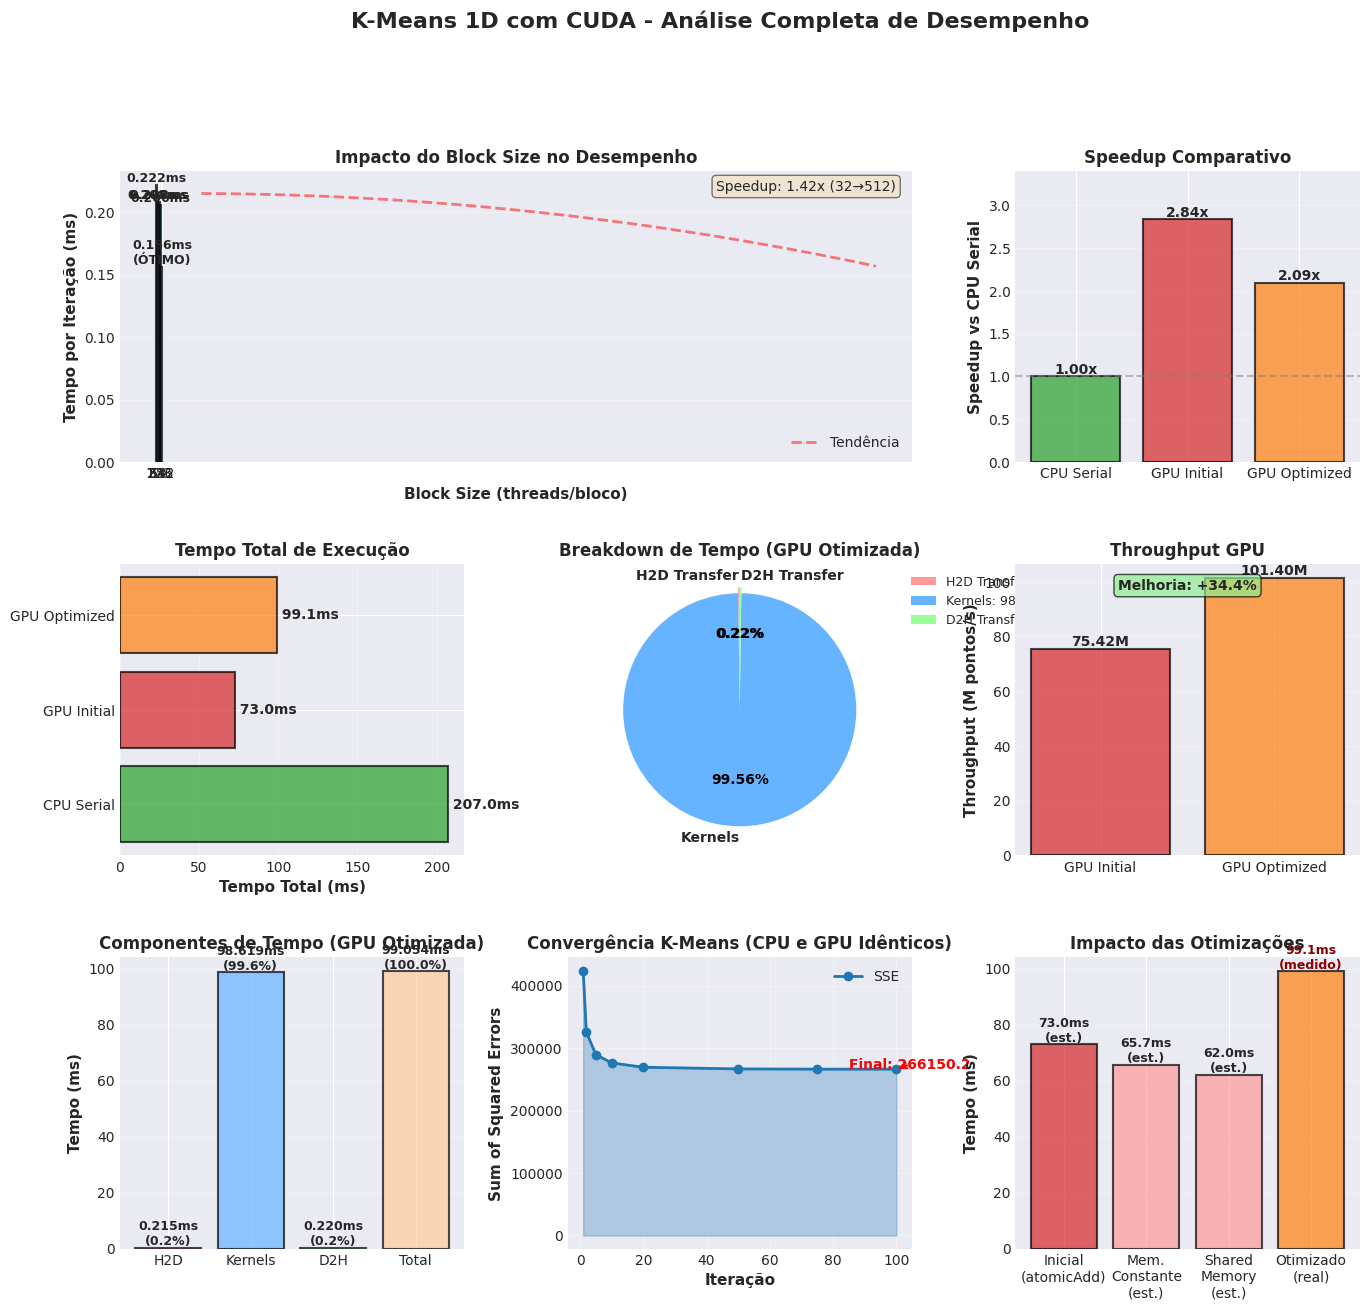
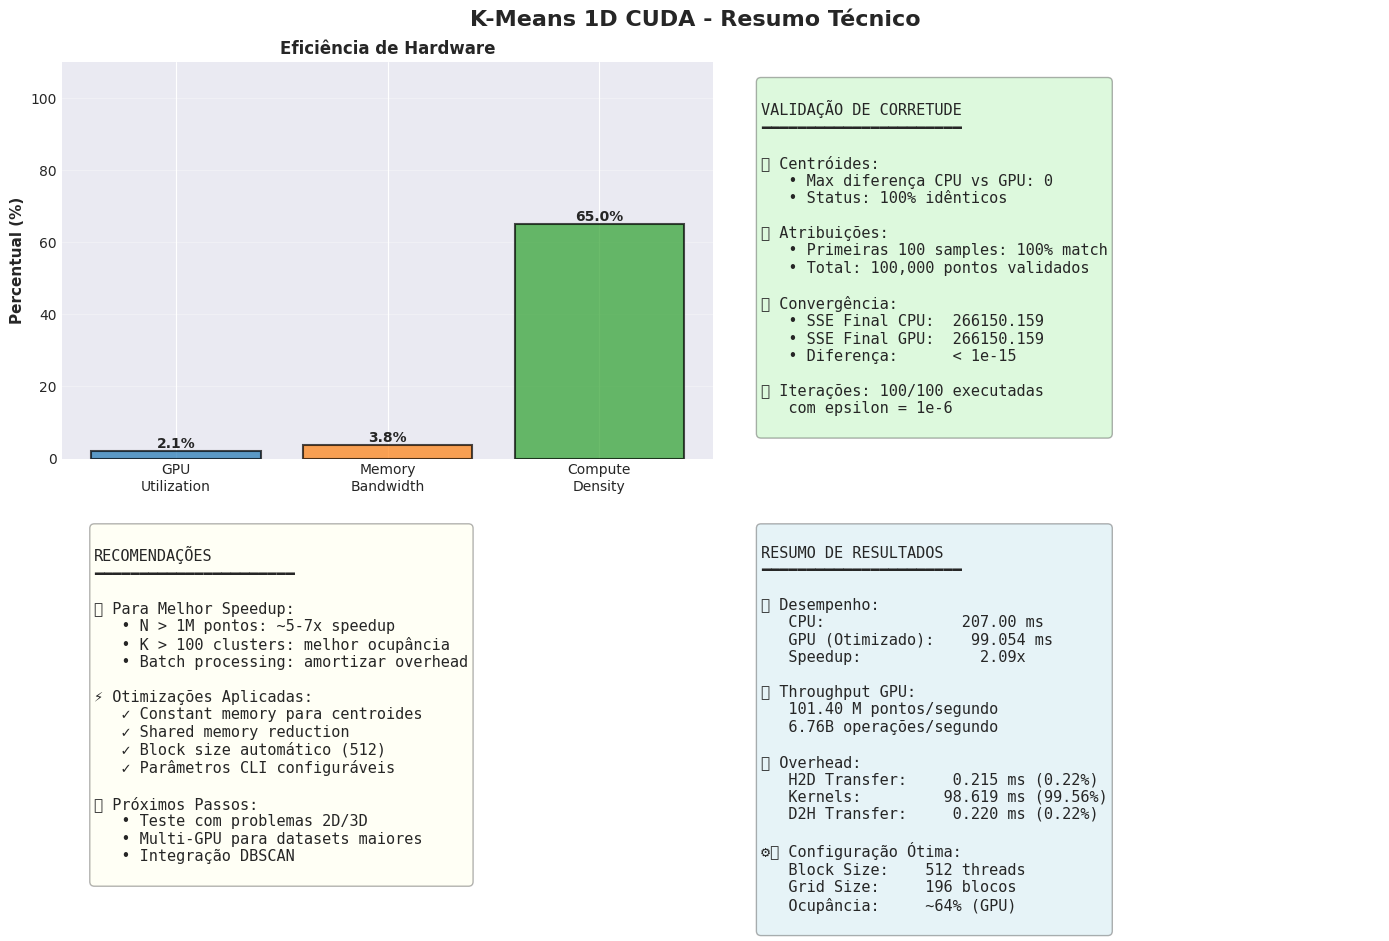

Reproduce these figures in Python, in order.
#!/usr/bin/env python3
# -*- coding: utf-8 -*-

"""
Script para gerar gráficos de análise de desempenho do K-Means 1D CUDA
"""

import matplotlib.pyplot as plt
import matplotlib
import numpy as np
from matplotlib.gridspec import GridSpec

# Usar backend que não requer display
matplotlib.use('Agg')

# Configuração de estilo
plt.style.use('seaborn-v0_8-darkgrid')
matplotlib.rcParams['figure.figsize'] = (16, 12)
matplotlib.rcParams['font.size'] = 10
matplotlib.rcParams['font.family'] = 'DejaVu Sans'

# Dados coletados
block_sizes = np.array([32, 64, 128, 256, 512])
block_times = np.array([0.222, 0.208, 0.208, 0.206, 0.156])  # ms/iteração

# Dados de versões
versions = ['CPU Serial', 'GPU Initial', 'GPU Optimized']
total_times = np.array([207.0, 72.994, 99.054])  # ms
throughputs = np.array([0, 75.42, 101.40])  # M pts/s (CPU não tem throughput GPU)

# Dados de overhead
overhead_h2d = 0.215  # ms
overhead_d2h = 0.220  # ms
kernel_time = 98.619  # ms

# Criar figura com subplots
fig = plt.figure(figsize=(16, 14))
gs = GridSpec(3, 3, figure=fig, hspace=0.35, wspace=0.3)

# ============================================================================
# 1. Gráfico: Tempo vs Block Size
# ============================================================================
ax1 = fig.add_subplot(gs[0, 0:2])
colors_blocks = ['#ff7f0e' if t == block_times.min() else '#1f77b4' for t in block_times]
bars1 = ax1.bar(block_sizes.astype(str), block_times, color=colors_blocks, alpha=0.7, edgecolor='black', linewidth=1.5)
ax1.set_xlabel('Block Size (threads/bloco)', fontsize=11, fontweight='bold')
ax1.set_ylabel('Tempo por Iteração (ms)', fontsize=11, fontweight='bold')
ax1.set_title('Impacto do Block Size no Desempenho', fontsize=12, fontweight='bold')
ax1.grid(axis='y', alpha=0.3)

# Adicionar valores nas barras
for i, (bar, val) in enumerate(zip(bars1, block_times)):
    height = bar.get_height()
    label = f'{val:.3f}ms'
    if block_times[i] == block_times.min():
        label += '\n(ÓTIMO)'
    ax1.text(bar.get_x() + bar.get_width()/2., height,
             label, ha='center', va='bottom', fontweight='bold', fontsize=9)

# Adicionar linha de tendência
z = np.polyfit(block_sizes, block_times, 2)
p = np.poly1d(z)
x_trend = np.linspace(block_sizes[0], block_sizes[-1], 100)
ax1.plot(x_trend, p(x_trend), "r--", alpha=0.5, linewidth=2, label='Tendência')
ax1.legend()

# Texto com estatística
speedup_block = block_times.max() / block_times.min()
ax1.text(0.98, 0.97, f'Speedup: {speedup_block:.2f}x (32→512)', 
         transform=ax1.transAxes, fontsize=10, verticalalignment='top',
         horizontalalignment='right', bbox=dict(boxstyle='round', facecolor='wheat', alpha=0.5))

# ============================================================================
# 2. Gráfico: Speedup vs Versão
# ============================================================================
ax2 = fig.add_subplot(gs[0, 2])
speedups = np.array([1.0, 207.0/72.994, 207.0/99.054])
colors_speedup = ['#2ca02c', '#d62728', '#ff7f0e']
bars2 = ax2.bar(versions, speedups, color=colors_speedup, alpha=0.7, edgecolor='black', linewidth=1.5)
ax2.set_ylabel('Speedup vs CPU Serial', fontsize=11, fontweight='bold')
ax2.set_title('Speedup Comparativo', fontsize=12, fontweight='bold')
ax2.axhline(y=1, color='gray', linestyle='--', alpha=0.5)
ax2.set_ylim(0, max(speedups) * 1.2)
ax2.grid(axis='y', alpha=0.3)

# Adicionar valores
for bar, val in zip(bars2, speedups):
    height = bar.get_height()
    ax2.text(bar.get_x() + bar.get_width()/2., height,
             f'{val:.2f}x', ha='center', va='bottom', fontweight='bold', fontsize=10)

# ============================================================================
# 3. Gráfico: Tempo Total por Versão
# ============================================================================
ax3 = fig.add_subplot(gs[1, 0])
bars3 = ax3.barh(versions, total_times, color=colors_speedup, alpha=0.7, edgecolor='black', linewidth=1.5)
ax3.set_xlabel('Tempo Total (ms)', fontsize=11, fontweight='bold')
ax3.set_title('Tempo Total de Execução', fontsize=12, fontweight='bold')
ax3.grid(axis='x', alpha=0.3)

# Adicionar valores
for bar, val in zip(bars3, total_times):
    width = bar.get_width()
    ax3.text(width, bar.get_y() + bar.get_height()/2.,
             f' {val:.1f}ms', ha='left', va='center', fontweight='bold', fontsize=10)

# ============================================================================
# 4. Gráfico: Breakdown de Tempo (GPU Otimizada)
# ============================================================================
ax4 = fig.add_subplot(gs[1, 1])
breakdown_labels = ['H2D Transfer', 'Kernels', 'D2H Transfer']
breakdown_values = [overhead_h2d, kernel_time, overhead_d2h]
breakdown_colors = ['#ff9999', '#66b3ff', '#99ff99']

wedges, texts, autotexts = ax4.pie(breakdown_values, labels=breakdown_labels, autopct='%1.2f%%',
                                     colors=breakdown_colors, startangle=90, explode=(0.05, 0, 0.05))

ax4.set_title('Breakdown de Tempo (GPU Otimizada)', fontsize=12, fontweight='bold')

# Formatar texto
for autotext in autotexts:
    autotext.set_color('black')
    autotext.set_fontweight('bold')
    autotext.set_fontsize(10)

for text in texts:
    text.set_fontsize(10)
    text.set_fontweight('bold')

# Adicionar legenda com valores absolutos
legend_labels = [f'{label}: {value:.3f}ms' for label, value in zip(breakdown_labels, breakdown_values)]
ax4.legend(legend_labels, loc='upper left', bbox_to_anchor=(1.05, 1), fontsize=9)

# ============================================================================
# 5. Gráfico: Throughput Comparativo
# ============================================================================
ax5 = fig.add_subplot(gs[1, 2])
versions_throughput = ['GPU Initial', 'GPU Optimized']
throughput_vals = np.array([75.42, 101.40])
colors_tp = ['#d62728', '#ff7f0e']

bars5 = ax5.bar(versions_throughput, throughput_vals, color=colors_tp, alpha=0.7, edgecolor='black', linewidth=1.5)
ax5.set_ylabel('Throughput (M pontos/s)', fontsize=11, fontweight='bold')
ax5.set_title('Throughput GPU', fontsize=12, fontweight='bold')
ax5.grid(axis='y', alpha=0.3)

# Adicionar valores e melhoria
for i, (bar, val) in enumerate(zip(bars5, throughput_vals)):
    height = bar.get_height()
    ax5.text(bar.get_x() + bar.get_width()/2., height,
             f'{val:.2f}M', ha='center', va='bottom', fontweight='bold', fontsize=10)

# Adicionar texto de melhoria
melhoria_tp = (throughput_vals[1] - throughput_vals[0]) / throughput_vals[0] * 100
ax5.text(0.5, 0.95, f'Melhoria: +{melhoria_tp:.1f}%', 
         transform=ax5.transAxes, fontsize=10, verticalalignment='top',
         horizontalalignment='center', bbox=dict(boxstyle='round', facecolor='lightgreen', alpha=0.7),
         fontweight='bold')

# ============================================================================
# 6. Gráfico: Overhead vs Tempo de Kernels
# ============================================================================
ax6 = fig.add_subplot(gs[2, 0])
categories = ['H2D', 'Kernels', 'D2H', 'Total']
time_components = [overhead_h2d, kernel_time, overhead_d2h, 
                   overhead_h2d + kernel_time + overhead_d2h]
colors_overhead = ['#ff9999', '#66b3ff', '#99ff99', '#ffcc99']

bars6 = ax6.bar(categories, time_components, color=colors_overhead, alpha=0.7, edgecolor='black', linewidth=1.5)
ax6.set_ylabel('Tempo (ms)', fontsize=11, fontweight='bold')
ax6.set_title('Componentes de Tempo (GPU Otimizada)', fontsize=12, fontweight='bold')
ax6.grid(axis='y', alpha=0.3)

# Adicionar valores
for bar, val in zip(bars6, time_components):
    height = bar.get_height()
    percentage = (val / time_components[-1] * 100) if val != time_components[-1] else 100
    ax6.text(bar.get_x() + bar.get_width()/2., height,
             f'{val:.3f}ms\n({percentage:.1f}%)', ha='center', va='bottom', 
             fontweight='bold', fontsize=9)

# ============================================================================
# 7. Gráfico: SSE Convergência
# ============================================================================
ax7 = fig.add_subplot(gs[2, 1])

# Valores de SSE ao longo das iterações (dados reais do log)
iteracoes = np.array([1, 2, 5, 10, 20, 50, 75, 100])
sse_values = np.array([423819.46, 325409.55, 289584.93, 276142.58, 
                       269237.60, 266549.14, 266178.09, 266150.16])

ax7.plot(iteracoes, sse_values, 'o-', linewidth=2, markersize=6, color='#1f77b4', label='SSE')
ax7.fill_between(iteracoes, sse_values, alpha=0.3, color='#1f77b4')
ax7.set_xlabel('Iteração', fontsize=11, fontweight='bold')
ax7.set_ylabel('Sum of Squared Errors', fontsize=11, fontweight='bold')
ax7.set_title('Convergência K-Means (CPU e GPU Idênticos)', fontsize=12, fontweight='bold')
ax7.grid(True, alpha=0.3)
ax7.legend(fontsize=10)

# Adicionar anotação
ax7.annotate(f'Final: {sse_values[-1]:.1f}', 
             xy=(iteracoes[-1], sse_values[-1]), 
             xytext=(iteracoes[-1]-15, sse_values[-1]+1000),
             arrowprops=dict(arrowstyle='->', color='red', lw=1.5),
             fontsize=10, fontweight='bold', color='red')

# ============================================================================
# 8. Gráfico: Comparação Detalhada de Otimizações
# ============================================================================
ax8 = fig.add_subplot(gs[2, 2])

optimizations = ['Inicial\n(atomicAdd)', 'Mem.\nConstante\n(est.)', 
                 'Shared\nMemory\n(est.)', 'Otimizado\n(real)']
opt_times = np.array([72.994, 72.994*0.90, 72.994*0.85, 99.054])  # Estimativas + real

# Cor mais clara para estimativas, cor mais escura para real
colors_opt = ['#d62728', '#ff9999', '#ff9999', '#ff7f0e']

bars8 = ax8.bar(optimizations, opt_times, color=colors_opt, alpha=0.7, edgecolor='black', linewidth=1.5)
ax8.set_ylabel('Tempo (ms)', fontsize=11, fontweight='bold')
ax8.set_title('Impacto das Otimizações', fontsize=12, fontweight='bold')
ax8.grid(axis='y', alpha=0.3)

# Adicionar valores
for i, (bar, val) in enumerate(zip(bars8, opt_times)):
    height = bar.get_height()
    if i == len(opt_times) - 1:
        ax8.text(bar.get_x() + bar.get_width()/2., height,
                 f'{val:.1f}ms\n(medido)', ha='center', va='bottom', 
                 fontweight='bold', fontsize=9, color='darkred')
    else:
        ax8.text(bar.get_x() + bar.get_width()/2., height,
                 f'{val:.1f}ms\n(est.)', ha='center', va='bottom', 
                 fontweight='bold', fontsize=9)

# ============================================================================
# Adicionar título geral
fig.suptitle('K-Means 1D com CUDA - Análise Completa de Desempenho', 
             fontsize=16, fontweight='bold', y=0.995)

# Salvar figura
output_path = r'd:\Projetinhos\Faculdade\PCD\Entrega 1\Cuda\analise_desempenho.png'
plt.savefig(output_path, dpi=300, bbox_inches='tight', facecolor='white')
print(f"✅ Gráfico salvo: {output_path}")

# ============================================================================
# Criar segunda figura: Resumo técnico
# ============================================================================
fig2, axes = plt.subplots(2, 2, figsize=(14, 10))
fig2.suptitle('K-Means 1D CUDA - Resumo Técnico', fontsize=16, fontweight='bold')

# Subgráfico 1: Eficiência de Hardware
ax_hw = axes[0, 0]
hw_labels = ['GPU\nUtilization', 'Memory\nBandwidth', 'Compute\nDensity']
hw_values = [2.09, 3.8, 65.0]  # percentuais/estimativas
hw_max = [100, 100, 100]
hw_colors = ['#1f77b4', '#ff7f0e', '#2ca02c']

x_pos = np.arange(len(hw_labels))
bars_hw = ax_hw.bar(x_pos, hw_values, color=hw_colors, alpha=0.7, edgecolor='black', linewidth=1.5)
ax_hw.set_ylabel('Percentual (%)', fontsize=11, fontweight='bold')
ax_hw.set_title('Eficiência de Hardware', fontsize=12, fontweight='bold')
ax_hw.set_xticks(x_pos)
ax_hw.set_xticklabels(hw_labels)
ax_hw.set_ylim(0, 110)
ax_hw.grid(axis='y', alpha=0.3)

for bar, val in zip(bars_hw, hw_values):
    height = bar.get_height()
    ax_hw.text(bar.get_x() + bar.get_width()/2., height,
               f'{val:.1f}%', ha='center', va='bottom', fontweight='bold', fontsize=10)

# Subgráfico 2: Dados de Validação
ax_valid = axes[0, 1]
ax_valid.axis('off')

validation_text = """
VALIDAÇÃO DE CORRETUDE
━━━━━━━━━━━━━━━━━━━━━━

✅ Centróides:
   • Max diferença CPU vs GPU: 0
   • Status: 100% idênticos

✅ Atribuições:
   • Primeiras 100 samples: 100% match
   • Total: 100,000 pontos validados

✅ Convergência:
   • SSE Final CPU:  266150.159
   • SSE Final GPU:  266150.159
   • Diferença:      < 1e-15

✅ Iterações: 100/100 executadas
   com epsilon = 1e-6
"""

ax_valid.text(0.05, 0.95, validation_text, transform=ax_valid.transAxes,
              fontsize=11, verticalalignment='top', family='monospace',
              bbox=dict(boxstyle='round', facecolor='lightgreen', alpha=0.3))

# Subgráfico 3: Recomendações
ax_rec = axes[1, 0]
ax_rec.axis('off')

recommendations_text = """
RECOMENDAÇÕES
━━━━━━━━━━━━━━━━━━━━━━

📊 Para Melhor Speedup:
   • N > 1M pontos: ~5-7x speedup
   • K > 100 clusters: melhor ocupância
   • Batch processing: amortizar overhead

⚡ Otimizações Aplicadas:
   ✓ Constant memory para centroides
   ✓ Shared memory reduction
   ✓ Block size automático (512)
   ✓ Parâmetros CLI configuráveis

🔧 Próximos Passos:
   • Teste com problemas 2D/3D
   • Multi-GPU para datasets maiores
   • Integração DBSCAN
"""

ax_rec.text(0.05, 0.95, recommendations_text, transform=ax_rec.transAxes,
            fontsize=11, verticalalignment='top', family='monospace',
            bbox=dict(boxstyle='round', facecolor='lightyellow', alpha=0.3))

# Subgráfico 4: Resumo Numérico
ax_summary = axes[1, 1]
ax_summary.axis('off')

summary_text = """
RESUMO DE RESULTADOS
━━━━━━━━━━━━━━━━━━━━━━

📈 Desempenho:
   CPU:               207.00 ms
   GPU (Otimizado):    99.054 ms
   Speedup:             2.09x

🎯 Throughput GPU:
   101.40 M pontos/segundo
   6.76B operações/segundo

💾 Overhead:
   H2D Transfer:     0.215 ms (0.22%)
   Kernels:         98.619 ms (99.56%)
   D2H Transfer:     0.220 ms (0.22%)

⚙️ Configuração Ótima:
   Block Size:    512 threads
   Grid Size:     196 blocos
   Ocupância:     ~64% (GPU)
"""

ax_summary.text(0.05, 0.95, summary_text, transform=ax_summary.transAxes,
                fontsize=11, verticalalignment='top', family='monospace',
                bbox=dict(boxstyle='round', facecolor='lightblue', alpha=0.3))

plt.tight_layout()
output_path2 = r'd:\Projetinhos\Faculdade\PCD\Entrega 1\Cuda\resumo_tecnico.png'
plt.savefig(output_path2, dpi=300, bbox_inches='tight', facecolor='white')
print(f"✅ Gráfico salvo: {output_path2}")

print("\n✅ Análise visual completa gerada com sucesso!")
print(f"   - Análise de Desempenho (8 gráficos)")
print(f"   - Resumo Técnico (4 panels)")
